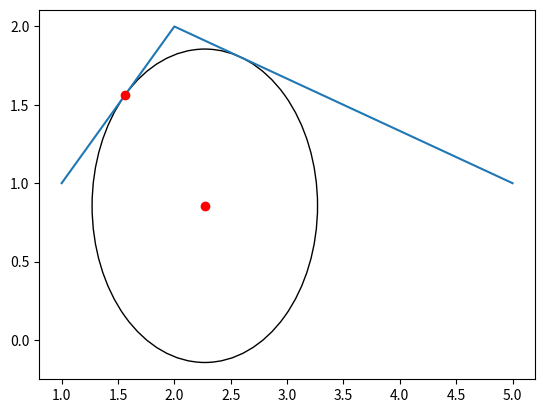

Write Python code to recreate this figure.
# -*- coding: utf-8 -*-
"""
Created on Wed Jan 11 13:10:11 2023

[redacted]
"""
import matplotlib.pyplot as plt
from matplotlib.patches import Circle
import numpy as np


def rotation_matrix_from_vectors(vec1, vec2):
    """ Find the rotation matrix that aligns vec1 to vec2
    :param vec1: A 3d "source" vector
    :param vec2: A 3d "destination" vector
    :return mat: A transform matrix (3x3) which when applied to vec1, aligns it with vec2.
    """
    a, b = (vec1 / np.linalg.norm(vec1)).reshape(3), (vec2 / np.linalg.norm(vec2)).reshape(3)
    v = np.cross(a, b)
    c = np.dot(a, b)
    s = np.linalg.norm(v)
    kmat = np.array([[0, -v[2], v[1]], [v[2], 0, -v[0]], [-v[1], v[0], 0]])
    rotation_matrix = np.eye(3) + kmat + kmat.dot(kmat) * ((1 - c) / (s ** 2))
    return rotation_matrix

vec1 = [1,1,1]
vec2 = [2,2,2]

ax1 = 1
ay1 = 1
bx1 = 2
by1 = 2
ax2 = 2
ay2 = 2
bx2 = 5
by2 = 1

R = 1

le1 = np.sqrt((bx1-ax1)**2 + (by1-ay1)**2) 
v1x = (bx1-ax1)/le1
v1y = (by1-ay1)/le1

le2 = np.sqrt((bx2-ax2)**2 + (by2-ay2)**2) #length of A2-B2 segment
v2x = (bx2-ax2) / le2
v2y = (by2-ay2) / le2

px1= ax1 + v1y*R
py1= ay1 - v1x*R
px2= ax2 + v2y*R
py2= ay2 - v2x*R

den = v1x*v2y - v2x*v1y
k1 = (v2y*(px2-px1) - v2x*(py2-py1)) / den
k2 = (v1y*(px2-px1) - v1x*(py2-py1)) / den
cx = px1 + k1*v1x   
cy = py1 + k1*v1y 

tx1 = ax1 + k1*v1x
ty1 = ay1 + k1*v1y

fig, ax = plt.subplots()
circle = plt.Circle((cx,cy),R, fill = False)

ax.add_patch(circle)
plt.plot([ax1, bx1, bx2], [ay1, ay2, by2])
plt.plot(cx,cy, 'ro')
plt.plot(tx1,ty1, 'ro')
plt.show()